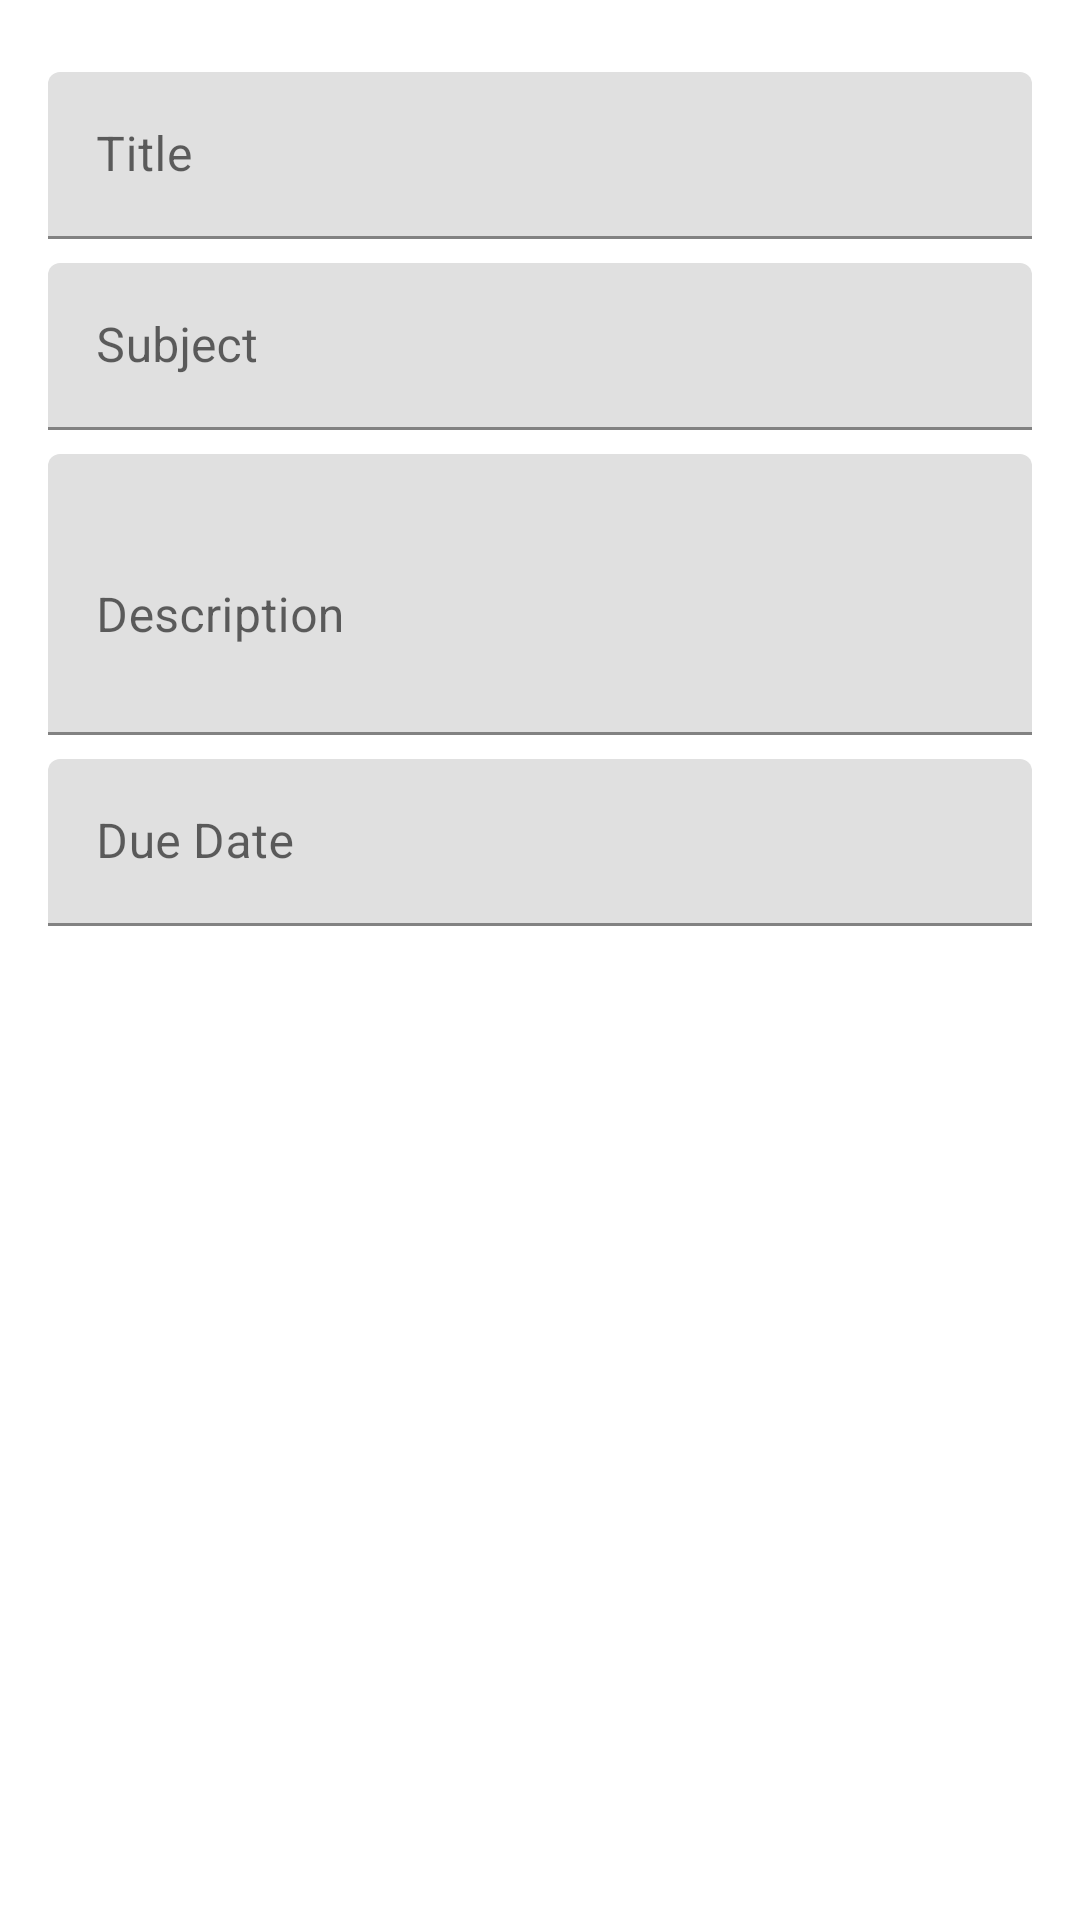

The Android layout XML behind this screen, and the referenced resources:
<!-- AndroidManifest.xml: application theme Theme.CollegeCompanion -->
<!-- res/layout/dialog_add_assignment.xml -->
<?xml version="1.0" encoding="utf-8"?>
<LinearLayout xmlns:android="http://schemas.android.com/apk/res/android"
    android:layout_width="match_parent"
    android:layout_height="wrap_content"
    android:orientation="vertical"
    android:padding="16dp">

    <com.google.android.material.textfield.TextInputLayout
        android:layout_width="match_parent"
        android:layout_height="wrap_content"
        android:layout_marginTop="8dp"
        android:hint="Title">

        <com.google.android.material.textfield.TextInputEditText
            android:id="@+id/editTitle"
            android:layout_width="match_parent"
            android:layout_height="wrap_content"
            android:inputType="text"
            android:maxLines="1" />

    </com.google.android.material.textfield.TextInputLayout>

    <com.google.android.material.textfield.TextInputLayout
        android:layout_width="match_parent"
        android:layout_height="wrap_content"
        android:layout_marginTop="8dp"
        android:hint="Subject">

        <com.google.android.material.textfield.TextInputEditText
            android:id="@+id/editSubject"
            android:layout_width="match_parent"
            android:layout_height="wrap_content"
            android:inputType="text"
            android:maxLines="1" />

    </com.google.android.material.textfield.TextInputLayout>

    <com.google.android.material.textfield.TextInputLayout
        android:layout_width="match_parent"
        android:layout_height="wrap_content"
        android:layout_marginTop="8dp"
        android:hint="Description">

        <com.google.android.material.textfield.TextInputEditText
            android:id="@+id/editDescription"
            android:layout_width="match_parent"
            android:layout_height="wrap_content"
            android:inputType="textMultiLine"
            android:minLines="3" />

    </com.google.android.material.textfield.TextInputLayout>

    <com.google.android.material.textfield.TextInputLayout
        android:layout_width="match_parent"
        android:layout_height="wrap_content"
        android:layout_marginTop="8dp"
        android:hint="Due Date">

        <com.google.android.material.textfield.TextInputEditText
            android:id="@+id/editDueDate"
            android:layout_width="match_parent"
            android:layout_height="wrap_content"
            android:focusable="false"
            android:inputType="none" />

    </com.google.android.material.textfield.TextInputLayout>

</LinearLayout>
<!-- resources referenced by this layout -->
<resources>
  <style name="Theme.CollegeCompanion" parent="Theme.MaterialComponents.DayNight.DarkActionBar">
          <item name="colorPrimary">@color/purple_500</item>
          <item name="colorPrimaryVariant">@color/purple_700</item>
          <item name="colorOnPrimary">@color/white</item>
          <item name="colorSecondary">@color/teal_200</item>
          <item name="colorSecondaryVariant">@color/teal_700</item>
          <item name="colorOnSecondary">@color/black</item>
          <item name="android:statusBarColor">?attr/colorPrimaryVariant</item>
      </style>
  <!-- not gathered from this repository: default colours our renderer supplied (Android Studio template values) -->
  <color name="purple_500">#FF6200EE</color>
  <color name="purple_700">#FF3700B3</color>
  <color name="teal_200">#FF03DAC5</color>
  <color name="teal_700">#FF018786</color>
  <color name="black">#FF000000</color>
  <color name="white">#FFFFFFFF</color>
</resources>
